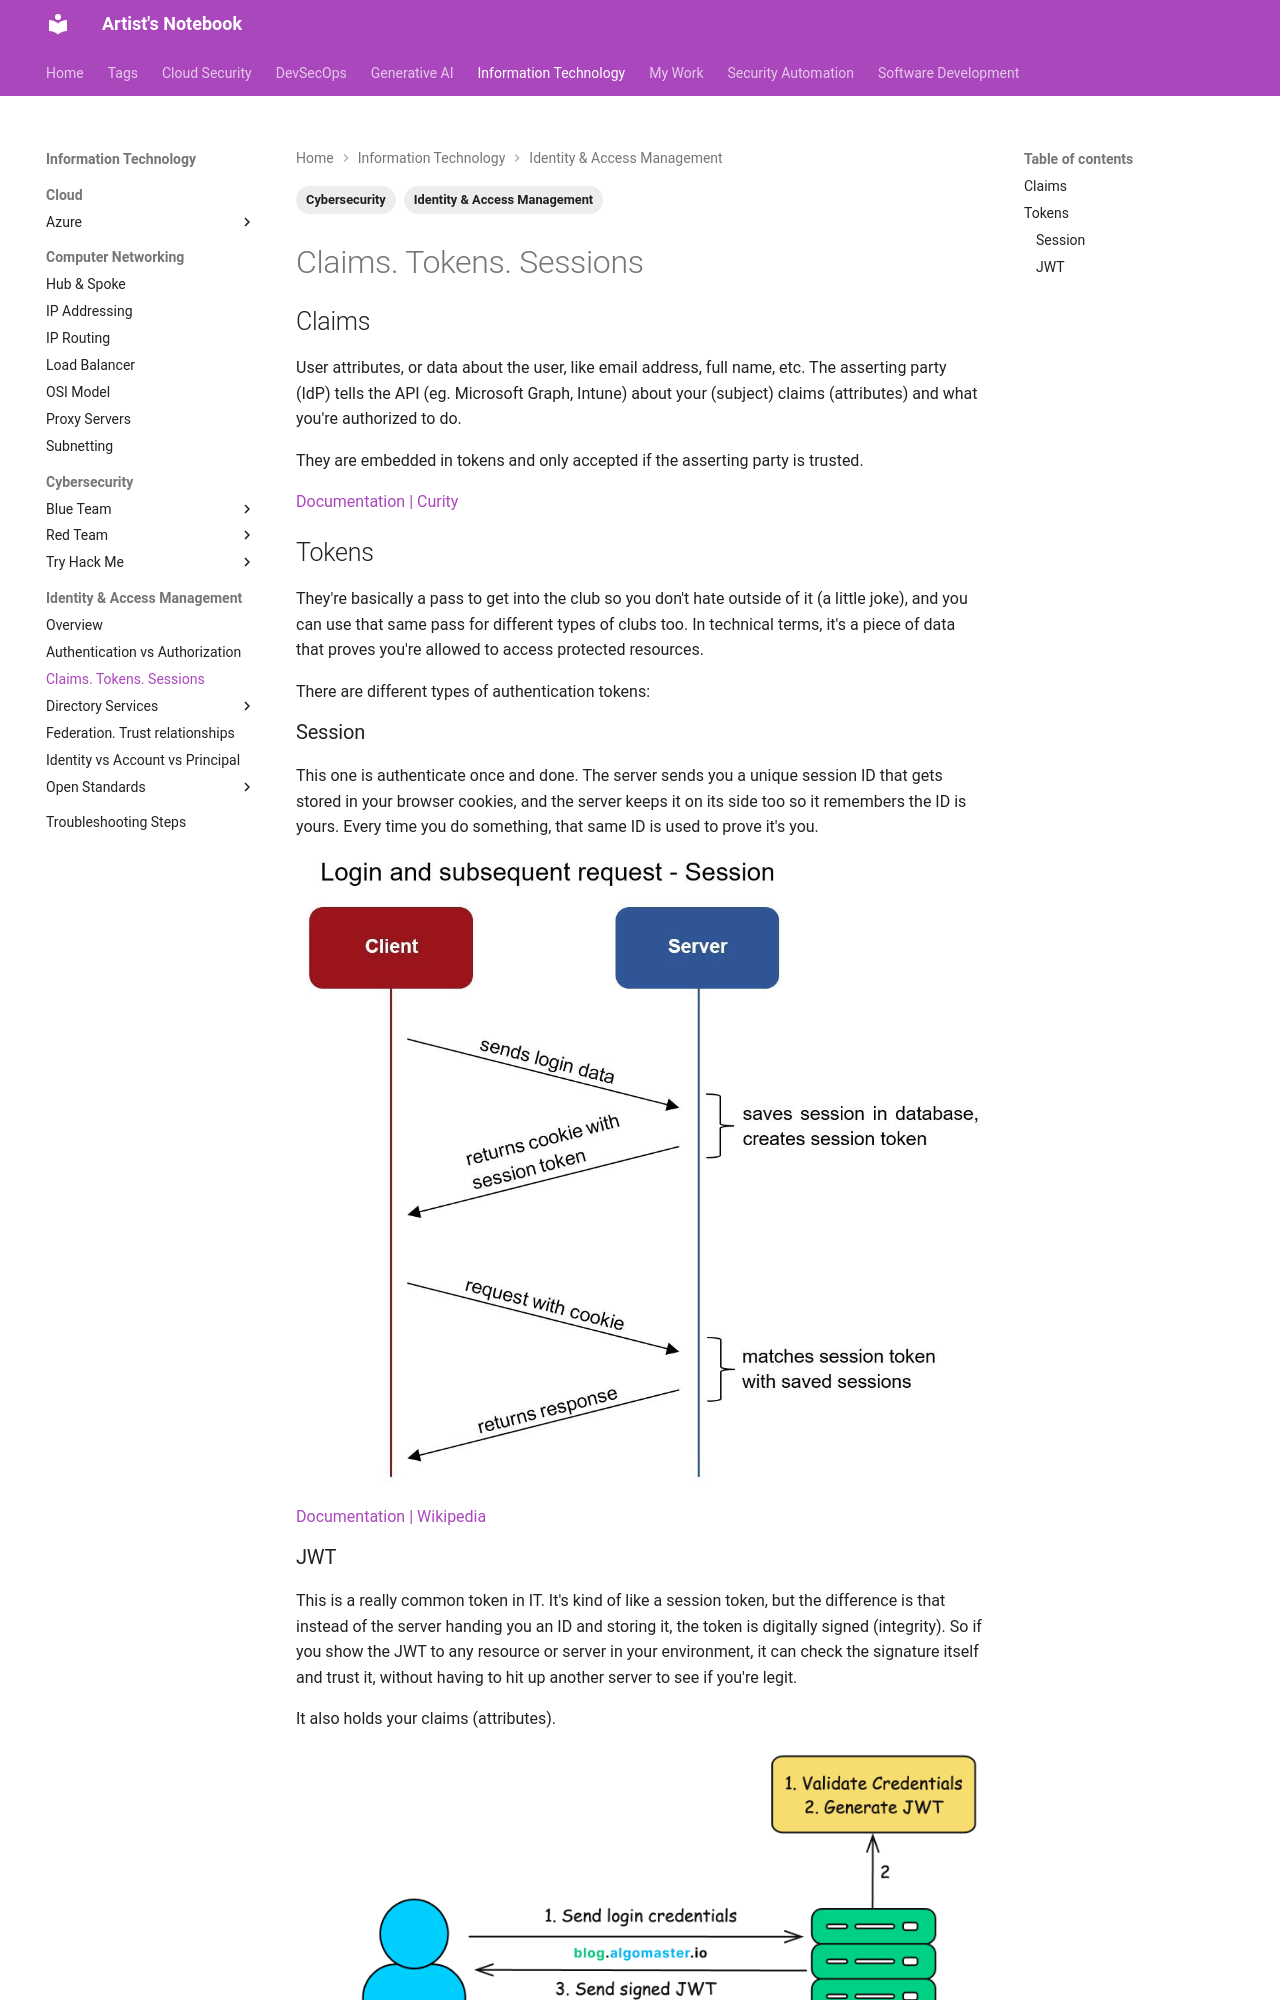

repository: ArtistYay/notes.artistuniverse.github.io · page: information_technology/identity_and_access_management/fundamentals/claims_tokens_sessions/index.html · generator: mkdocs

---
tags:
  - Cybersecurity
  - Identity & Access Management
---

## Claims

User attributes, or data about the user, like email address, full name, etc. The asserting party (IdP) tells the API (eg. Microsoft Graph, Intune) about your (subject) claims (attributes) and what you're authorized to do.

They are embedded in tokens and only accepted if the asserting party is trusted.

[Documentation | Curity](https://curity.io/resources/learn/what-are-claims-and-how-they-are-used/)

## Tokens

They're basically a pass to get into the club so you don't hate outside of it (a little joke), and you can use that same pass for different types of clubs too. In technical terms, it's a piece of data that proves you're allowed to access protected resources.

There are different types of authentication tokens:

### Session

This one is authenticate once and done. The server sends you a unique session ID that gets stored in your browser cookies, and the server keeps it on its side too so it remembers the ID is yours. Every time you do something, that same ID is used to prove it's you.

![screenshot](../../../images/session_token.png)

[Documentation | Wikipedia](https://en.wikipedia.org/wiki/Session_ID)
